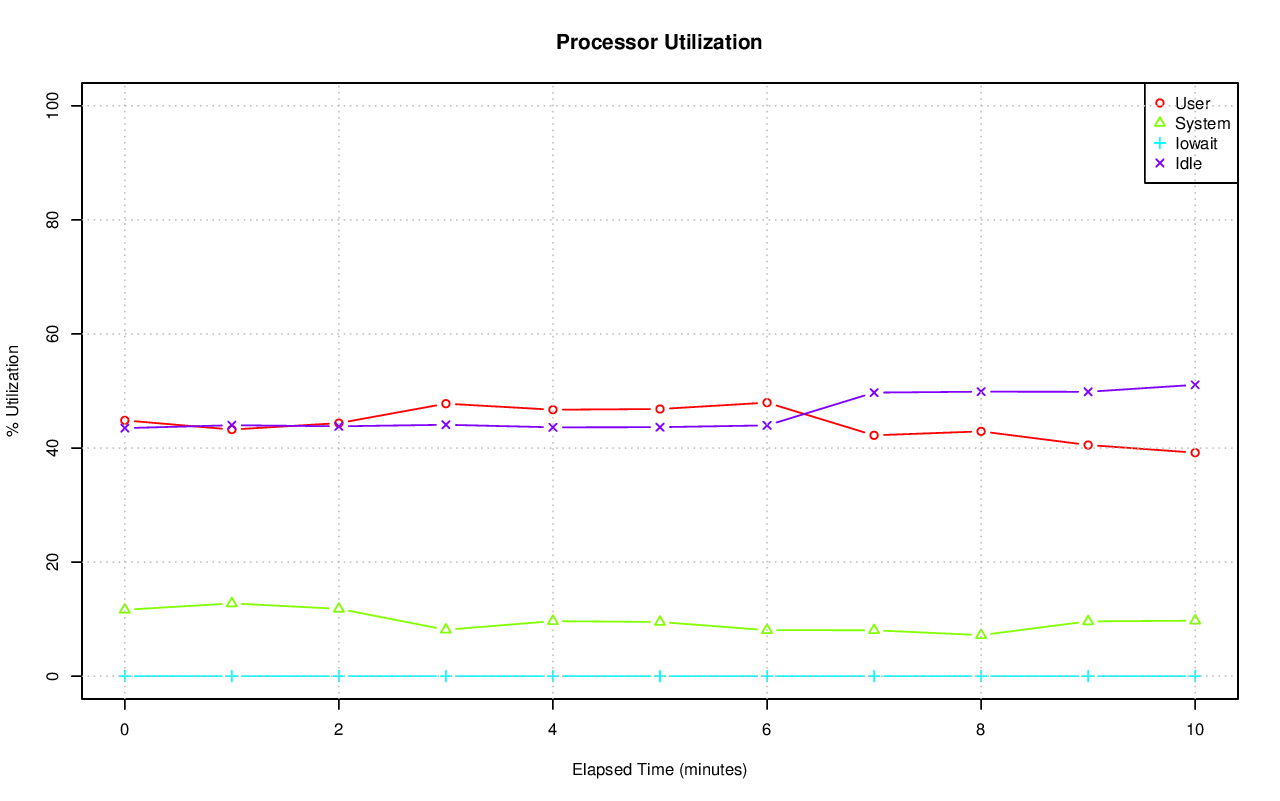

The data file committed next to this chart (first rows):
# hostname; interval; timestamp; CPU; %user; %nice; %system; %iowait; %steal; %idle
axle; 60; 1416294973; -1; 44.85; 0.00; 11.64; 0.02; 0.00; 43.49
axle; 60; 1416294973; 0; 55.70; 0.00; 13.56; 0.00; 0.00; 30.74
axle; 60; 1416294973; 1; 33.65; 0.00; 11.87; 0.02; 0.00; 54.47
axle; 60; 1416294973; 2; 48.99; 0.00; 14.95; 0.02; 0.00; 36.04
axle; 60; 1416294973; 3; 69.24; 0.00; 19.21; 0.03; 0.00; 11.51
axle; 60; 1416294973; 4; 64.02; 0.00; 13.76; 0.02; 0.00; 22.20
axle; 60; 1416294973; 5; 25.47; 0.00; 11.24; 0.03; 0.00; 63.26
axle; 60; 1416294973; 6; 28.09; 0.00; 10.18; 0.00; 0.00; 61.74
axle; 60; 1416294973; 7; 26.44; 0.00; 12.79; 0.02; 0.00; 60.75
axle; 60; 1416294973; 8; 44.39; 0.00; 11.41; 0.02; 0.00; 44.18
axle; 60; 1416294973; 9; 48.15; 0.00; 14.06; 0.03; 0.00; 37.76
axle; 60; 1416294973; 10; 27.31; 0.00; 10.98; 0.02; 0.00; 61.70
axle; 60; 1416294973; 11; 45.20; 0.00; 6.80; 0.00; 0.00; 47.99
axle; 60; 1416294973; 12; 84.44; 0.00; 9.07; 0.00; 0.00; 6.48
axle; 60; 1416294973; 13; 42.18; 0.00; 11.04; 0.00; 0.00; 46.78
axle; 60; 1416294973; 14; 59.88; 0.00; 11.10; 0.02; 0.00; 29.01
axle; 60; 1416294973; 15; 14.40; 0.00; 4.22; 0.10; 0.00; 81.28
axle; 60; 1416295033; -1; 43.24; 0.00; 12.76; 0.00; 0.00; 44.00
axle; 60; 1416295033; 0; 28.69; 0.00; 11.42; 0.00; 0.00; 59.89
axle; 60; 1416295033; 1; 41.86; 0.00; 15.80; 0.00; 0.00; 42.34
axle; 60; 1416295033; 2; 65.35; 0.00; 11.54; 0.00; 0.00; 23.11
axle; 60; 1416295033; 3; 39.37; 0.00; 16.80; 0.00; 0.00; 43.83
axle; 60; 1416295033; 4; 49.31; 0.00; 18.59; 0.00; 0.00; 32.10
axle; 60; 1416295033; 5; 62.68; 0.00; 12.15; 0.00; 0.00; 25.16
axle; 60; 1416295033; 6; 59.34; 0.00; 13.56; 0.00; 0.00; 27.10
axle; 60; 1416295033; 7; 24.78; 0.00; 13.27; 0.00; 0.00; 61.95
axle; 60; 1416295033; 8; 52.16; 0.00; 10.40; 0.00; 0.00; 37.44
axle; 60; 1416295033; 9; 44.05; 0.00; 15.10; 0.00; 0.00; 40.85
axle; 60; 1416295033; 10; 55.77; 0.00; 11.41; 0.00; 0.00; 32.82
axle; 60; 1416295033; 11; 42.54; 0.00; 12.85; 0.00; 0.00; 44.61
axle; 60; 1416295033; 12; 58.86; 0.00; 10.84; 0.00; 0.00; 30.30
axle; 60; 1416295033; 13; 33.43; 0.00; 8.90; 0.00; 0.00; 57.67
axle; 60; 1416295033; 14; 27.57; 0.00; 15.86; 0.00; 0.00; 56.57
axle; 60; 1416295033; 15; 6.04; 0.00; 5.64; 0.00; 0.00; 88.32
axle; 60; 1416295093; -1; 44.37; 0.00; 11.81; 0.00; 0.00; 43.81
axle; 60; 1416295093; 0; 20.83; 0.00; 4.17; 0.03; 0.00; 74.97
axle; 60; 1416295093; 1; 49.86; 0.00; 13.86; 0.00; 0.00; 36.28
axle; 60; 1416295093; 2; 40.54; 0.00; 8.92; 0.00; 0.00; 50.53
axle; 60; 1416295093; 3; 40.90; 0.00; 14.76; 0.00; 0.00; 44.34
axle; 60; 1416295093; 4; 48.27; 0.00; 19.84; 0.00; 0.00; 31.89
axle; 60; 1416295093; 5; 35.37; 0.00; 17.38; 0.00; 0.00; 47.24
axle; 60; 1416295093; 6; 8.02; 0.00; 4.07; 0.00; 0.00; 87.91
axle; 60; 1416295093; 7; 85.60; 0.00; 10.66; 0.00; 0.00; 3.74
axle; 60; 1416295093; 8; 35.79; 0.00; 14.57; 0.00; 0.00; 49.64
axle; 60; 1416295093; 9; 33.03; 0.00; 10.33; 0.00; 0.00; 56.64
axle; 60; 1416295093; 10; 51.91; 0.00; 15.91; 0.00; 0.00; 32.18
axle; 60; 1416295093; 11; 73.22; 0.00; 14.85; 0.00; 0.00; 11.93
axle; 60; 1416295093; 12; 62.97; 0.00; 9.01; 0.00; 0.00; 28.02
axle; 60; 1416295093; 13; 60.77; 0.00; 17.17; 0.00; 0.00; 22.07
axle; 60; 1416295093; 14; 12.24; 0.00; 5.55; 0.00; 0.00; 82.20
axle; 60; 1416295093; 15; 50.53; 0.00; 8.02; 0.00; 0.00; 41.45
axle; 60; 1416295153; -1; 47.78; 0.00; 8.14; 0.00; 0.00; 44.08
axle; 60; 1416295153; 0; 67.36; 0.00; 7.87; 0.00; 0.00; 24.77
axle; 60; 1416295153; 1; 55.77; 0.00; 8.36; 0.02; 0.00; 35.85
axle; 60; 1416295153; 2; 37.28; 0.00; 13.21; 0.00; 0.00; 49.51
axle; 60; 1416295153; 3; 53.26; 0.00; 13.58; 0.00; 0.00; 33.17
axle; 60; 1416295153; 4; 31.50; 0.00; 3.56; 0.00; 0.00; 64.95
axle; 60; 1416295153; 5; 93.12; 0.00; 3.75; 0.00; 0.00; 3.13
axle; 60; 1416295153; 6; 22.58; 0.00; 8.48; 0.00; 0.00; 68.94
axle; 60; 1416295153; 7; 47.55; 0.00; 9.18; 0.00; 0.00; 43.26
... 127 more rows
